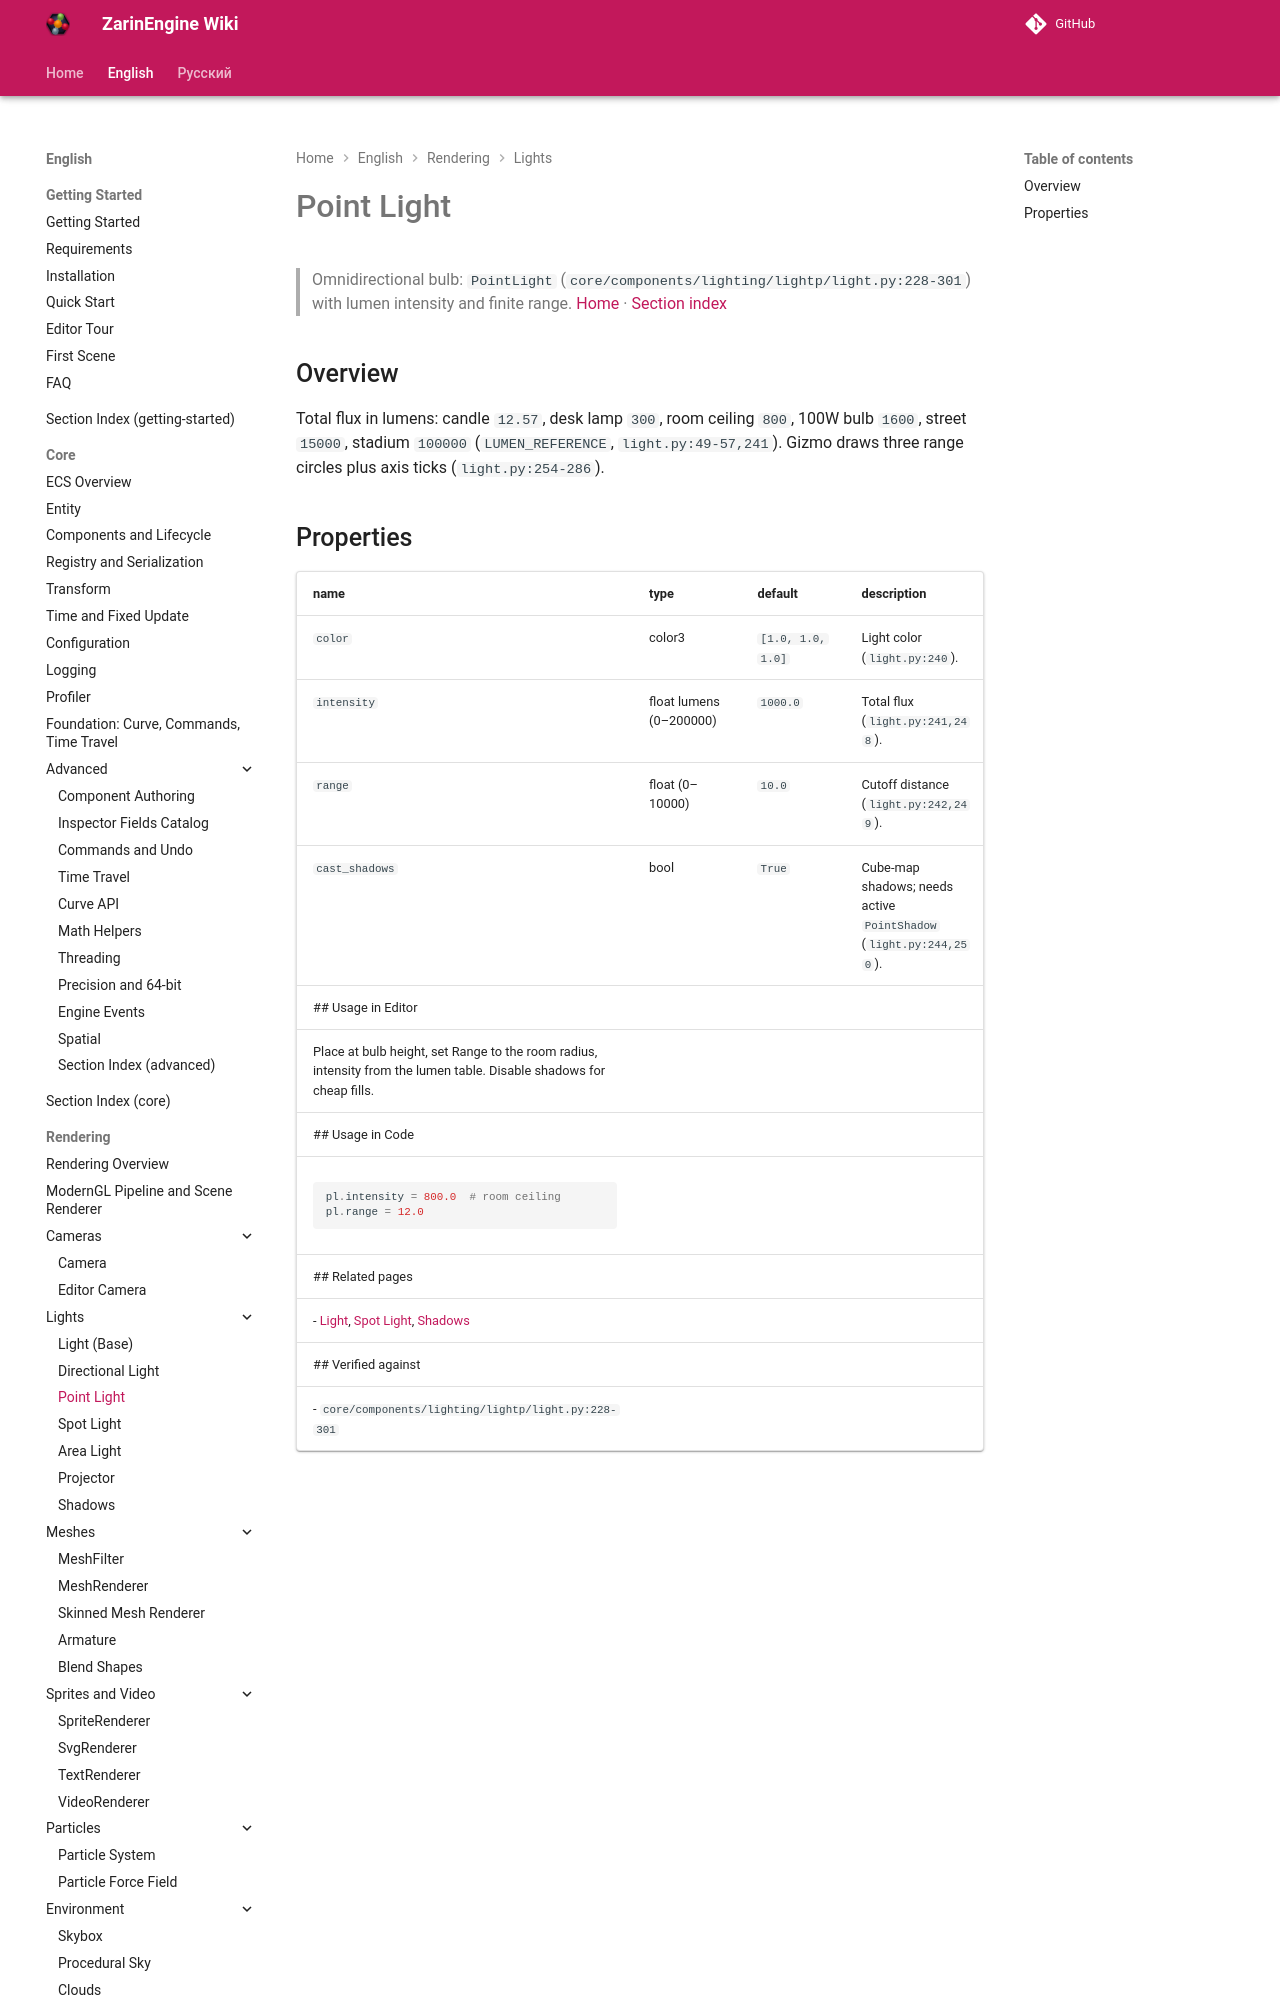

repository: EgorKonstrukt/ZarinEngineWiki · page: en/rendering/point-light/index.html · generator: mkdocs

# Point Light
> Omnidirectional bulb: `PointLight` (`core/components/lighting/lightp/light.py:228-301`) with lumen intensity and finite range.
[Home](../../index.md) · [Section index](./_section.md)
## Overview
Total flux in lumens: candle `12.57`,
